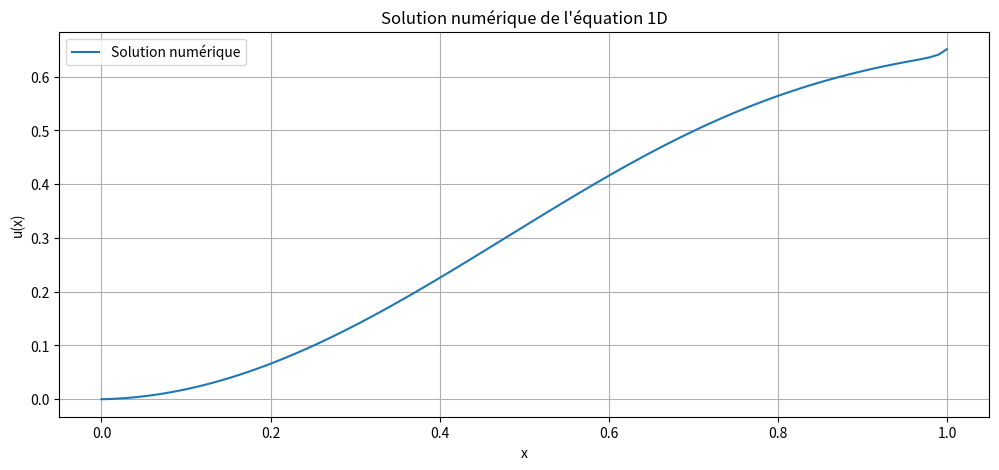

Python code for this plot:
import numpy as np
import matplotlib.pyplot as plt

# Paramètres
nx = 100
L = 1.0
dx = L / (nx - 1)
x = np.linspace(0, L, nx)
v1 = 1.0
nu = 0.01
lambda_ = 0.1
T = 1.0
dt = 0.001
nt = int(T / dt)

# Conditions aux limites
ul = 0.0  # Valeur de Dirichlet à gauche
g = 1.0   # Valeur de Neumann à droite

# Condition initiale
u0 = ul + g * x

# Fonction source
def f(t, x):
    return np.sin(np.pi * x / L)  # Exemple de fonction source

# Initialisation de la solution
u = u0.copy()

# Schéma d'Euler explicite avec différences finies
for _ in range(nt):
    un = u.copy()
    for i in range(1, nx - 1):
        uxx = (un[i+1] - 2 * un[i] + un[i-1]) / dx**2
        ux = (un[i+1] - un[i-1]) / (2 * dx)
        u[i] = un[i] + dt * (-v1 * ux + nu * uxx - lambda_ * un[i] + f(_, x[i]))

    # Conditions aux limites
    u[0] = ul  # Dirichlet à gauche
    u[-1] = u[-2] + g * dx  # Neumann à droite

# Tracé des résultats
plt.figure(figsize=(12, 5))
plt.plot(x, u, label='Solution numérique')
plt.xlabel('x')
plt.ylabel('u(x)')
plt.title('Solution numérique de l\'équation 1D')
plt.legend()
plt.grid(True)
plt.show()

